Photos from the image-classification dataset "datasets" in the GitHub repository MatthiasDR96/vision_demonstrator. Its 3 classes are: c-not defect, no defect, scratch.

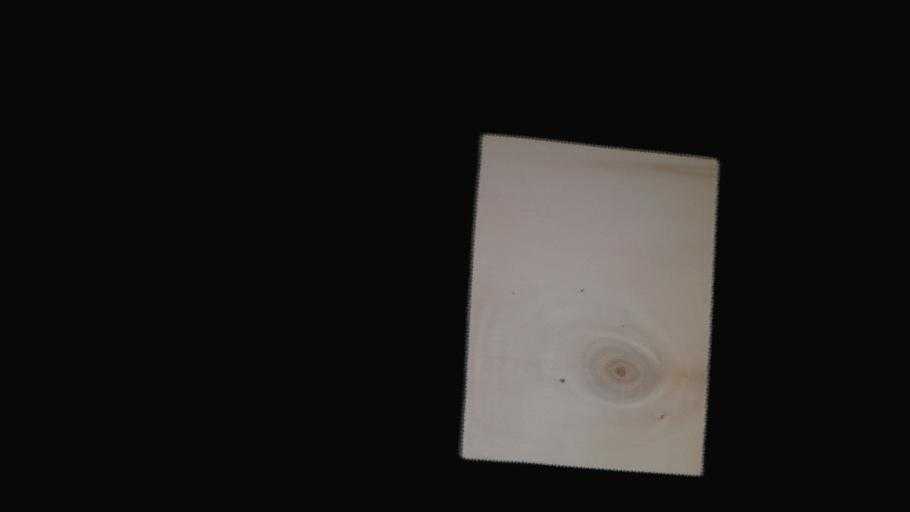
Label: c-not defect

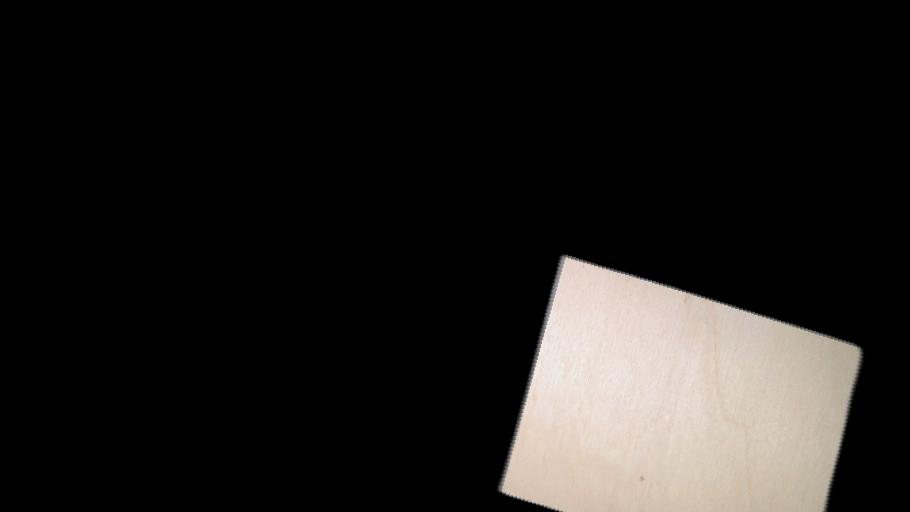
Label: no defect

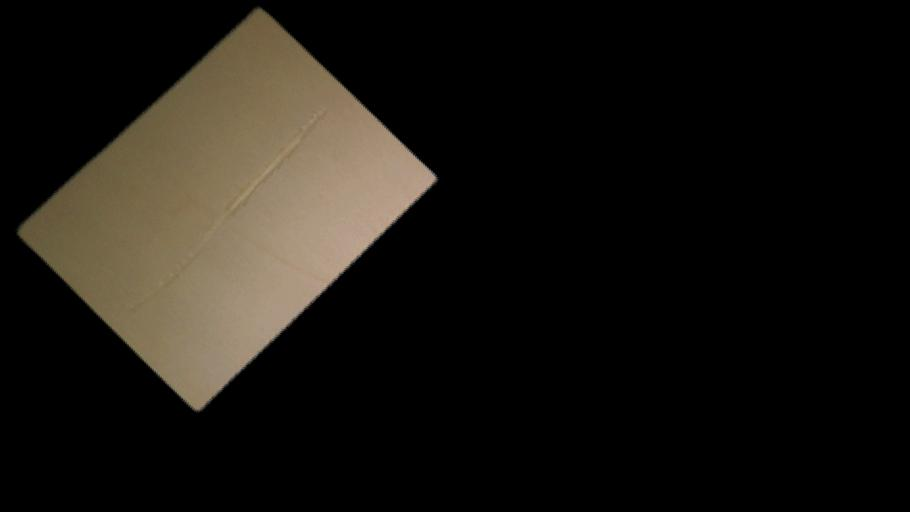
Label: scratch

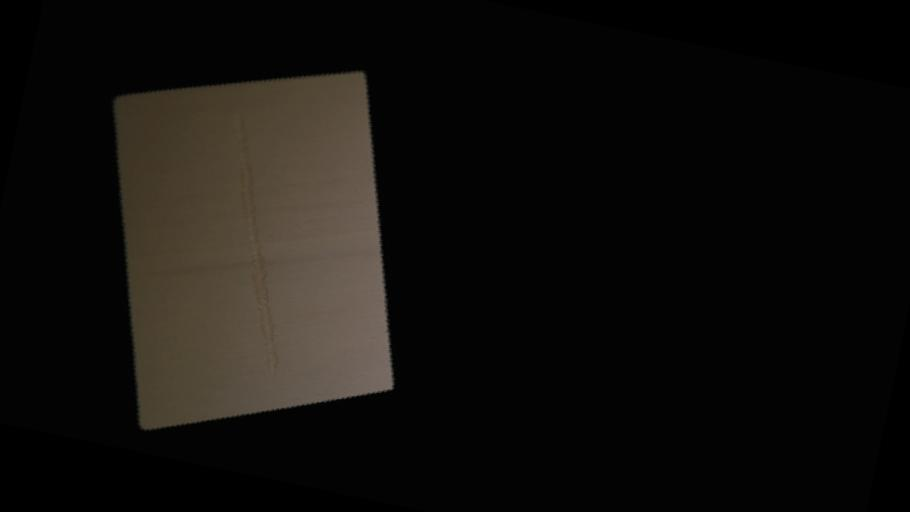
Label: scratch

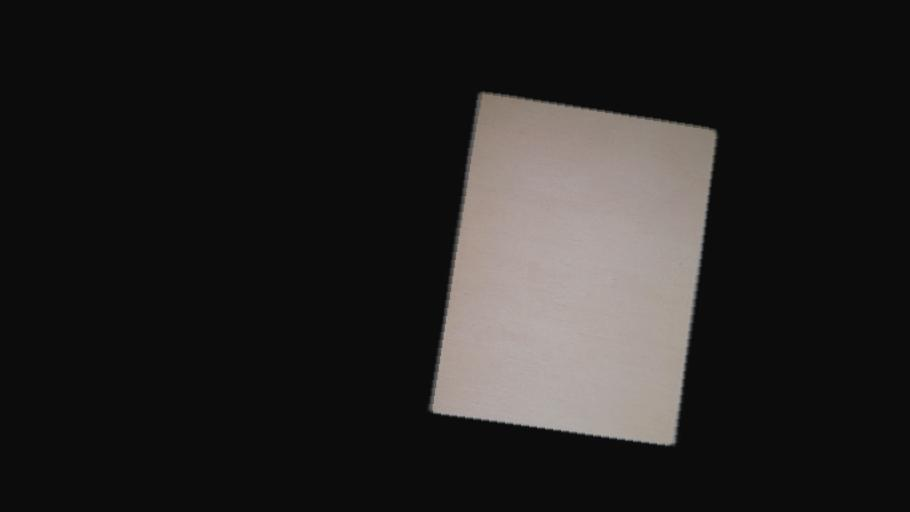
Label: no defect

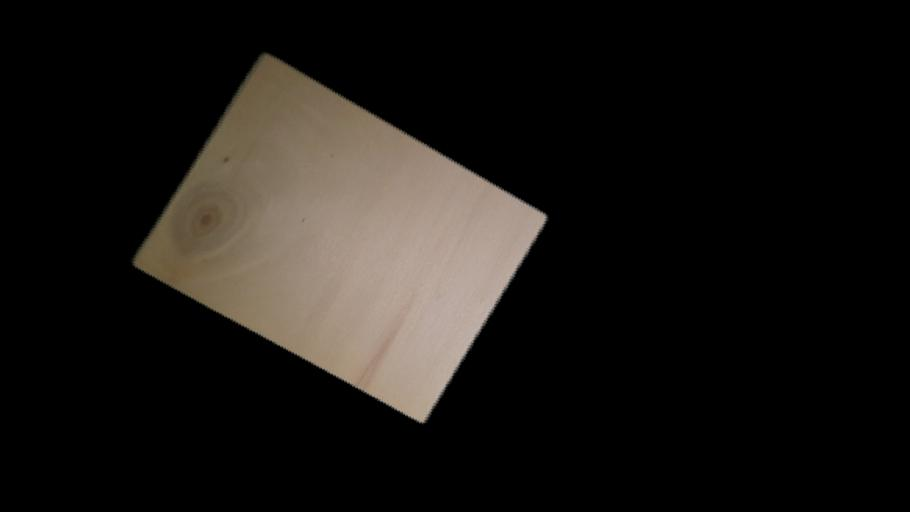
Label: c-not defect
